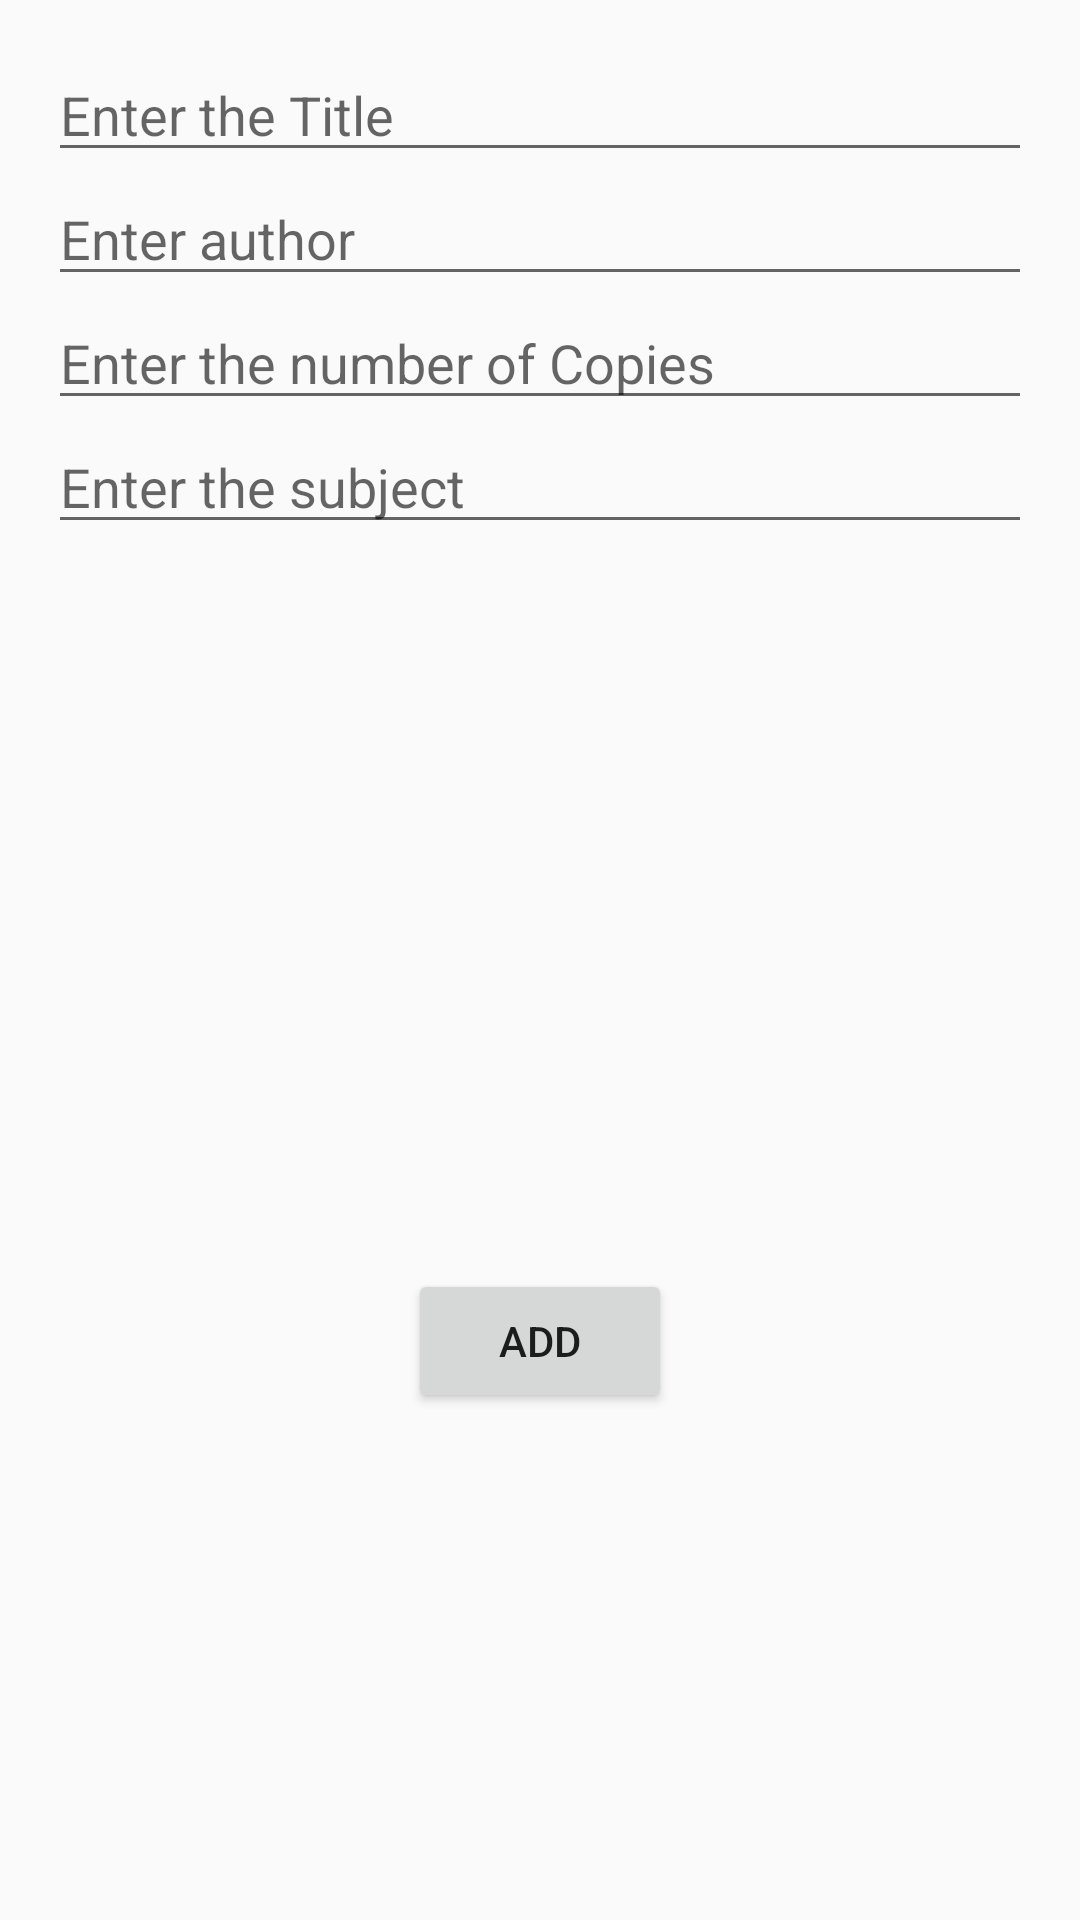

Here is an Android app screen rendered from its layout file. Give the layout XML and the strings, colors and styles it references.
<!-- AndroidManifest.xml: application theme AppTheme -->
<!-- res/layout/activity_main.xml -->
<?xml version="1.0" encoding="utf-8"?>
<RelativeLayout xmlns:android="http://schemas.android.com/apk/res/android"
    xmlns:tools="http://schemas.android.com/tools"
    android:layout_width="match_parent"
    android:layout_height="match_parent"
    android:paddingBottom="@dimen/activity_vertical_margin"
    android:paddingLeft="@dimen/activity_horizontal_margin"
    android:paddingRight="@dimen/activity_horizontal_margin"
    android:paddingTop="@dimen/activity_vertical_margin"
    tools:context="com.amandeep.booksentering.MainActivity"
    android:id="@+id/relativelayout">

    <EditText
        android:layout_width="wrap_content"
        android:layout_height="wrap_content"
        android:id="@+id/title"
        android:layout_alignParentTop="true"
        android:layout_alignParentLeft="true"
        android:layout_alignParentStart="true"
        android:layout_alignParentRight="true"
        android:layout_alignParentEnd="true"
        android:hint="Enter the Title" />
    <EditText
        android:layout_width="match_parent"
        android:layout_height="wrap_content"
        android:id="@+id/author"
        android:layout_below="@+id/title"
        android:hint="Enter author" />
    <EditText
        android:layout_width="match_parent"
        android:layout_height="wrap_content"
        android:id="@+id/noOfCopies"
        android:layout_below="@+id/author"
        android:inputType="number"
        android:hint="Enter the number of Copies" />
    <EditText
        android:layout_width="match_parent"
        android:layout_height="wrap_content"
        android:id="@+id/subject"
        android:layout_below="@+id/noOfCopies"
        android:hint="Enter the subject" />

    <Button
        android:id="@+id/add"
        android:layout_width="wrap_content"
        android:layout_height="wrap_content"
        android:layout_alignParentBottom="true"
        android:layout_alignParentEnd="true"
        android:layout_alignParentRight="true"
        android:layout_marginBottom="153dp"
        android:layout_marginEnd="120dp"
        android:layout_marginRight="120dp"
        android:text="ADD" />





</RelativeLayout>
<!-- resources referenced by this layout -->
<resources>
  <dimen name="activity_horizontal_margin">16dp</dimen>
  <dimen name="activity_vertical_margin">16dp</dimen>
  <style name="AppTheme" parent="Theme.AppCompat.Light.DarkActionBar">
          
          <item name="colorPrimary">@color/colorPrimary</item>
          <item name="colorPrimaryDark">@color/colorPrimaryDark</item>
          <item name="colorAccent">@color/colorAccent</item>
      </style>
  <color name="colorPrimary">#3F51B5</color>
  <color name="colorPrimaryDark">#303F9F</color>
  <color name="colorAccent">#FF4081</color>
</resources>
